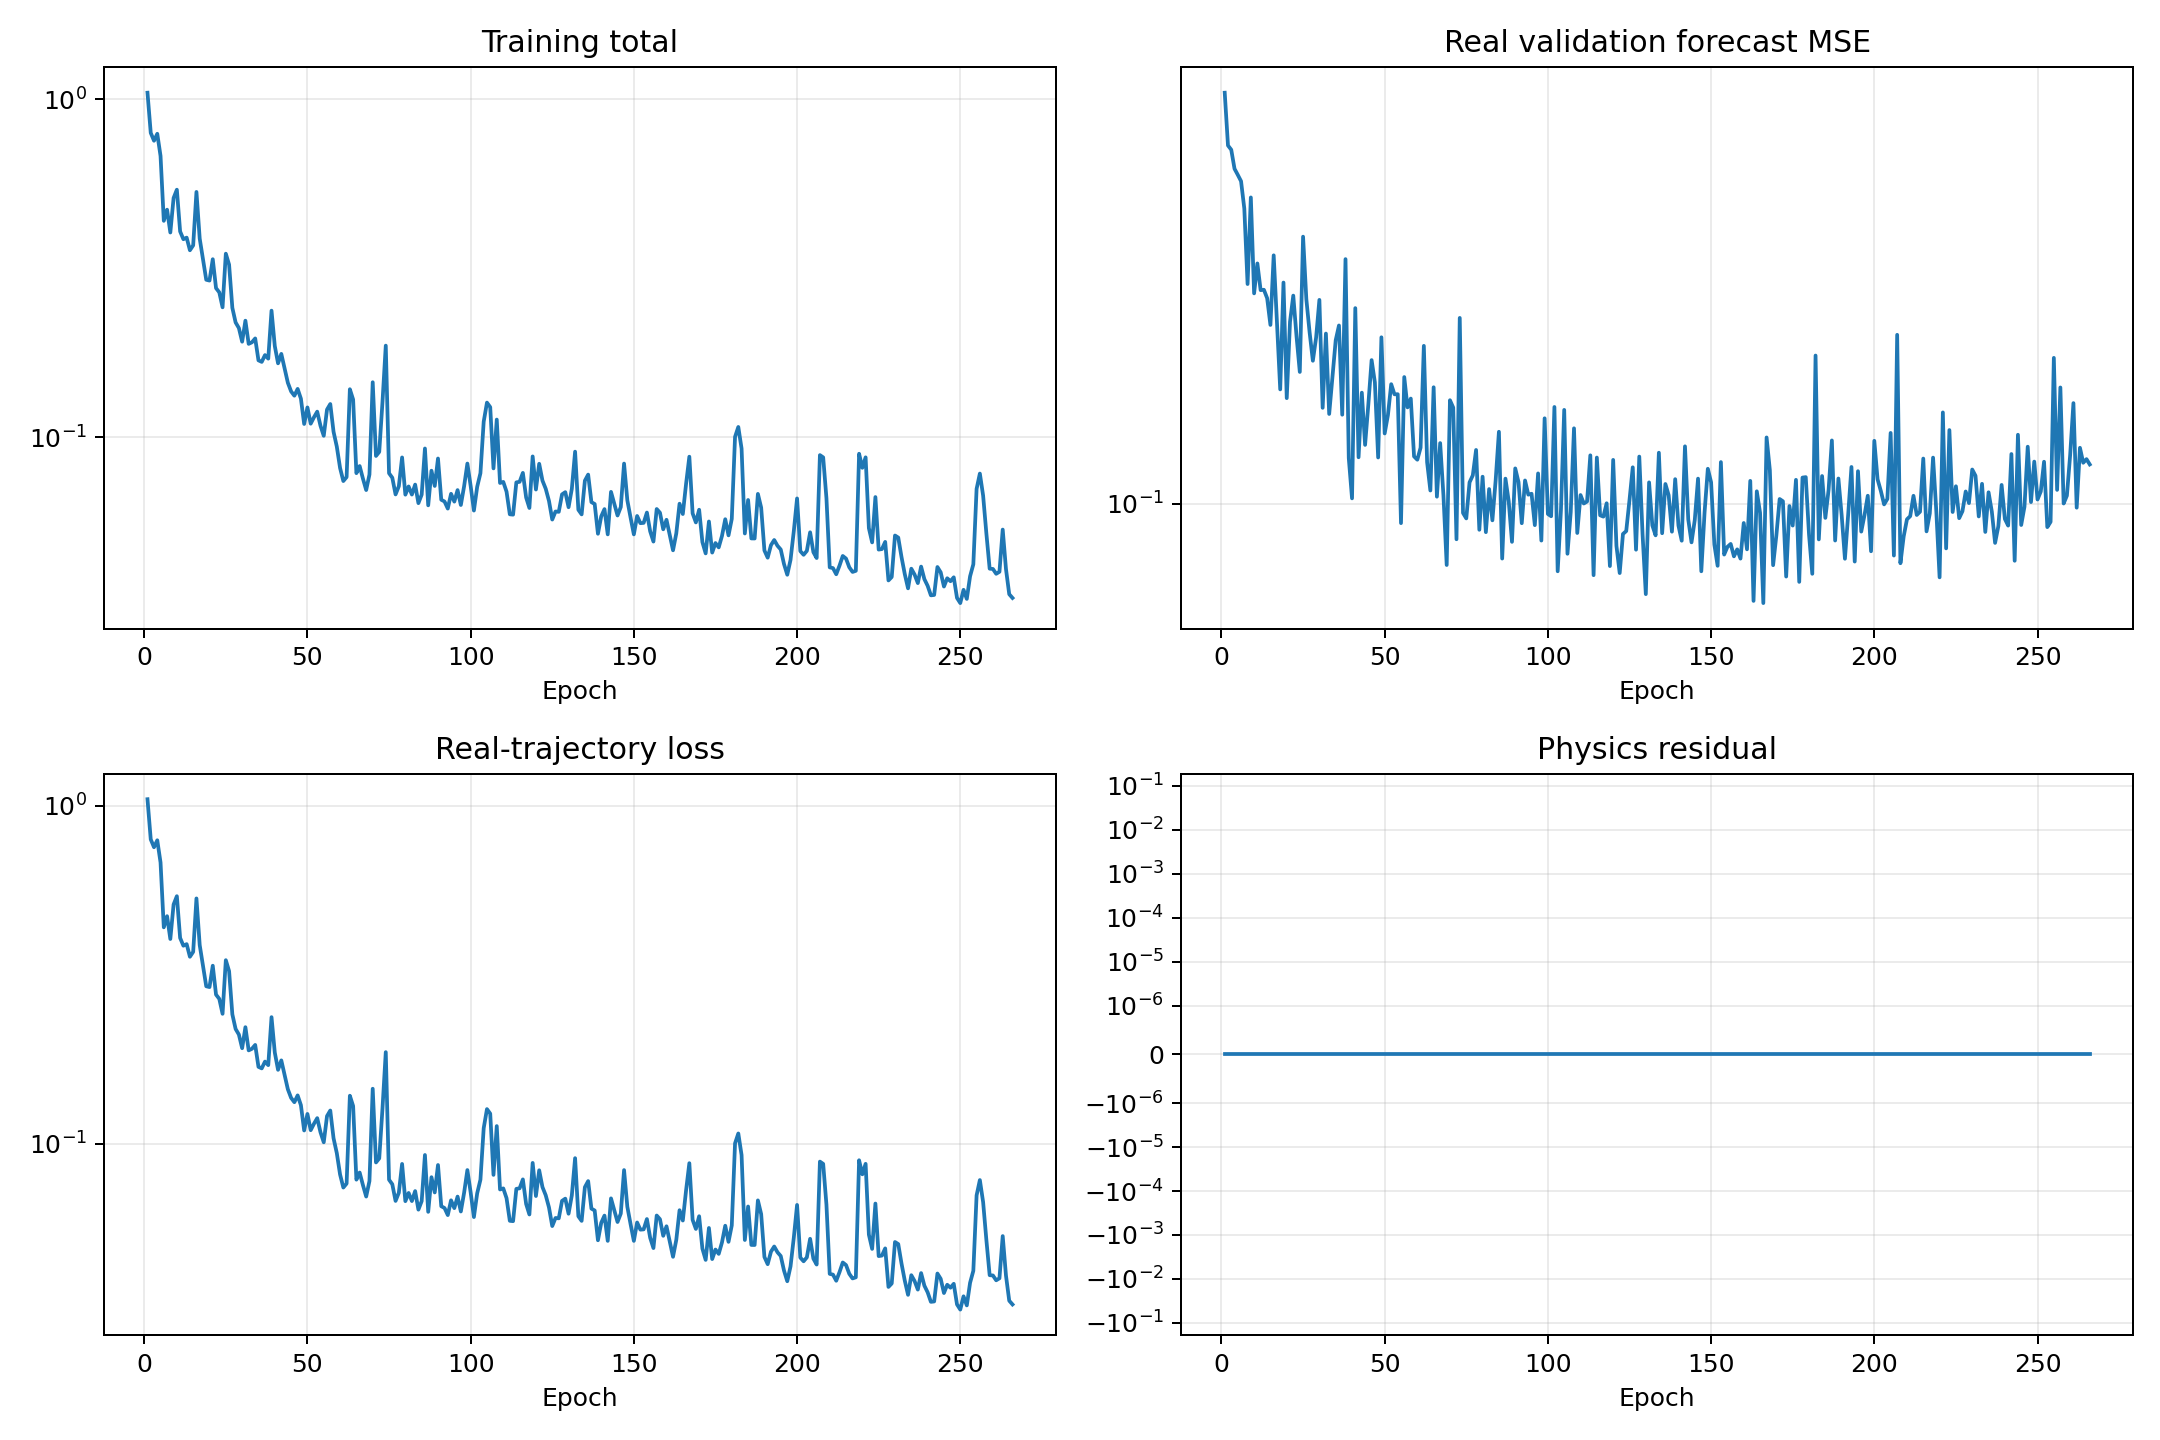

Source data for this figure (header and first rows):
epoch, validation_real_forecast_mse, train_data, train_physics, train_total
1, 0.5123, 1.047, 0.0, 1.047
2, 0.4153, 0.7961, 0.0, 0.7961
3, 0.4083, 0.7546, 0.0, 0.7546
4, 0.3786, 0.7913, 0.0, 0.7913
5, 0.3696, 0.6801, 0.0, 0.6801
6, 0.3604, 0.4369, 0.0, 0.4369
7, 0.3233, 0.4715, 0.0, 0.4715
8, 0.2394, 0.4035, 0.0, 0.4035
9, 0.3378, 0.5106, 0.0, 0.5106
10, 0.2307, 0.5404, 0.0, 0.5404
11, 0.2599, 0.4065, 0.0, 0.4065
12, 0.2337, 0.3855, 0.0, 0.3855
13, 0.2341, 0.3896, 0.0, 0.3896
14, 0.2263, 0.3575, 0.0, 0.3575
15, 0.2035, 0.3697, 0.0, 0.3697
16, 0.2684, 0.5321, 0.0, 0.5321
17, 0.2065, 0.3871, 0.0, 0.3871
18, 0.1575, 0.3359, 0.0, 0.3359
19, 0.2408, 0.2923, 0.0, 0.2923
20, 0.1521, 0.2907, 0.0, 0.2907
21, 0.2061, 0.3363, 0.0, 0.3363
22, 0.2287, 0.2761, 0.0, 0.2761
23, 0.1944, 0.2682, 0.0, 0.2682
24, 0.1688, 0.2422, 0.0, 0.2422
25, 0.289, 0.3493, 0.0, 0.3493
26, 0.2255, 0.3241, 0.0, 0.3241
27, 0.1977, 0.2413, 0.0, 0.2413
28, 0.1765, 0.2184, 0.0, 0.2184
29, 0.1936, 0.2103, 0.0, 0.2103
30, 0.2248, 0.1916, 0.0, 0.1916
31, 0.1464, 0.2211, 0.0, 0.2211
32, 0.1966, 0.1888, 0.0, 0.1888
33, 0.1429, 0.1908, 0.0, 0.1908
34, 0.1657, 0.1959, 0.0, 0.1959
35, 0.1915, 0.1687, 0.0, 0.1687
36, 0.2031, 0.1669, 0.0, 0.1669
37, 0.1424, 0.1749, 0.0, 0.1749
38, 0.2644, 0.1707, 0.0, 0.1707
39, 0.1199, 0.2368, 0.0, 0.2368
40, 0.1021, 0.1861, 0.0, 0.1861
41, 0.2176, 0.1653, 0.0, 0.1653
42, 0.1203, 0.1763, 0.0, 0.1763
43, 0.1555, 0.1599, 0.0, 0.1599
44, 0.1263, 0.1448, 0.0, 0.1448
45, 0.1485, 0.1365, 0.0, 0.1365
46, 0.177, 0.1325, 0.0, 0.1325
47, 0.162, 0.1388, 0.0, 0.1388
48, 0.1202, 0.1299, 0.0, 0.1299
49, 0.1938, 0.1093, 0.0, 0.1093
50, 0.1322, 0.1224, 0.0, 0.1224
51, 0.1422, 0.1095, 0.0, 0.1095
52, 0.1608, 0.1144, 0.0, 0.1144
53, 0.1545, 0.1189, 0.0, 0.1189
54, 0.1545, 0.108, 0.0, 0.108
55, 0.09256, 0.1008, 0.0, 0.1008
56, 0.1654, 0.1206, 0.0, 0.1206
57, 0.1466, 0.1252, 0.0, 0.1252
58, 0.1519, 0.1037, 0.0, 0.1037
59, 0.1207, 0.09365, 0.0, 0.09365
60, 0.1191, 0.08095, 0.0, 0.08095
... 206 more rows
